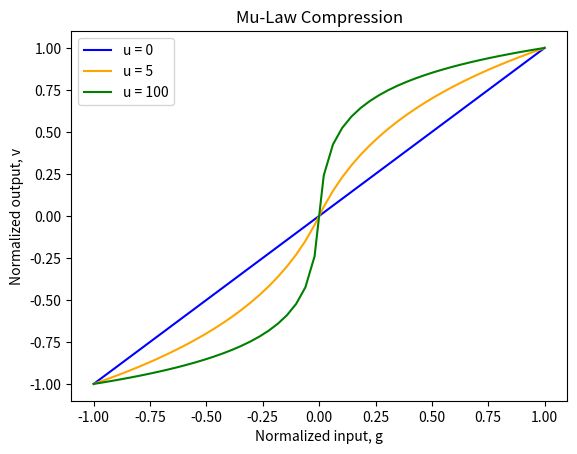

Source code (Python):
import matplotlib.pyplot as plt
import numpy as np

def u_Law_Compress(input,u):
    if(u == 0):
        return input
    return np.sign(input) * np.log(1+u*np.abs(input))/(np.log(1+u))

if __name__ == "__main__":
    input = np.linspace(-1,1)
    compressed_0 = u_Law_Compress(input,0)
    compressed_5 = u_Law_Compress(input,5)
    compressed_100 = u_Law_Compress(input,100)

    plt.plot(input,compressed_0,label='u = 0',color='blue')
    plt.plot(input,compressed_5,label='u = 5',color='orange')
    plt.plot(input,compressed_100,label='u = 100',color='green')
    plt.xlabel('Normalized input, g')
    plt.ylabel('Normalized output, v')
    plt.title("Mu-Law Compression")
    plt.legend()
    #plt.saveFig("u_Law.png")
    plt.show()
    
